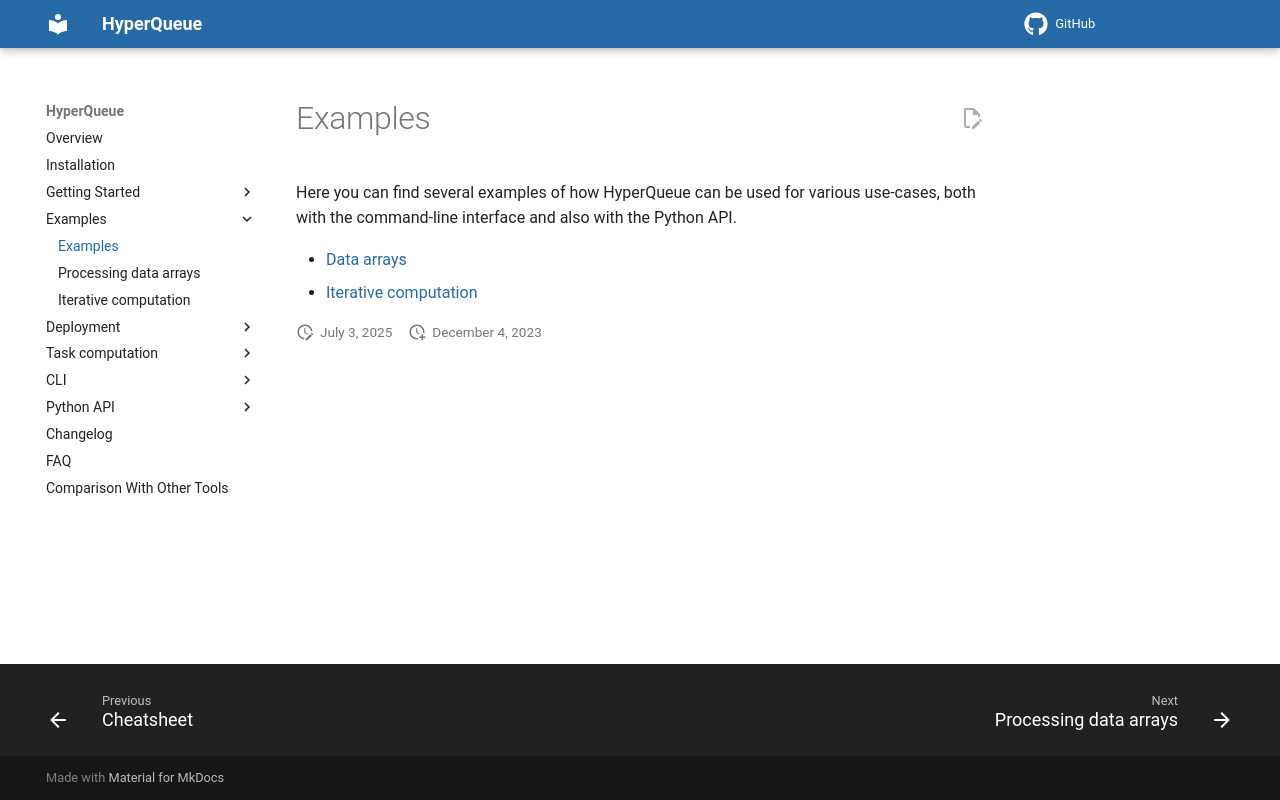

repository: It4innovations/hyperqueue · page: latest/examples/index.html · generator: mkdocs

# Examples
Here you can find several examples of how HyperQueue can be used for various use-cases, both with the command-line
interface and also with the Python API.

You can view these examples either in the [documentation](https://it4innovations.github.io/hyperqueue/stable/examples/iterative-computation/)
or on [GitHub](https://github.com/It4innovations/hyperqueue/tree/main/examples).

- [Iterative computation](./iterative-computation/README.md)
